Run: headless pygame with SDL's dummy video driver; simulated clock (each Clock.tick advances the game by its frame time, no real sleeping); random seed 0; keys injected as events and as key.get_pressed() state; no mouse input.
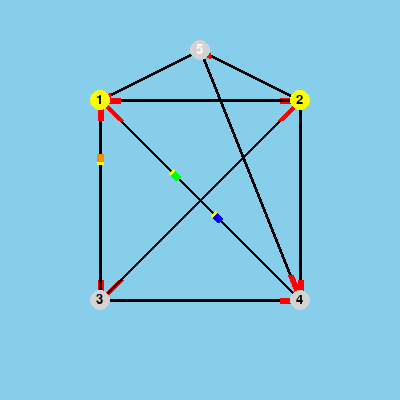
Frame 1 of 4 · flips 1–60 · no input
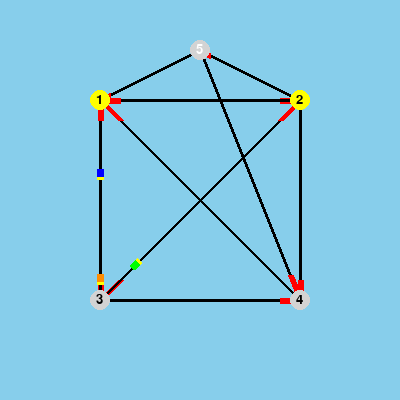
Frame 2 of 4 · flips 61–180 · tapped SPACE, RETURN · held RIGHT (→), D
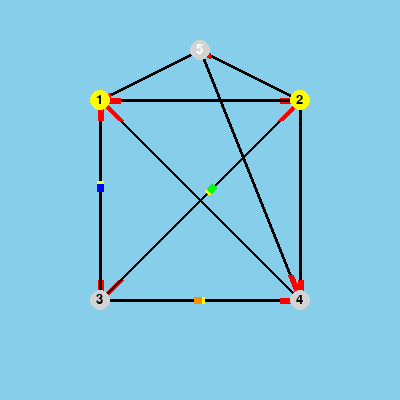
Frame 3 of 4 · flips 181–300 · held DOWN (↓), S
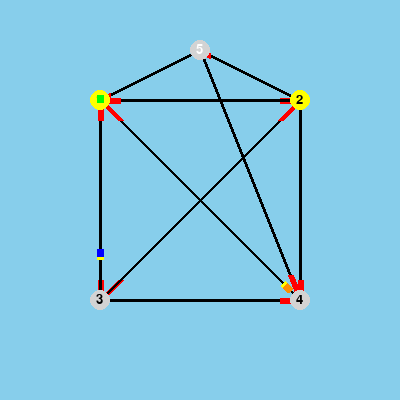
Frame 4 of 4 · flips 301–420 · held LEFT (←), A, UP (↑), W

The pygame program that drew these frames:

"""
    trains.py
    Trains following a path between cities

"""
import os
os.environ['PYGAME_HIDE_SUPPORT_PROMPT'] = "hide"
import sys
import random
import pygame as pg
import math


CAPTION = "Trains 02"
SCREEN_SIZE = (400, 400)
MAX_FPS = 30

from pygame.locals import ( RLEACCEL, K_UP, K_DOWN, K_LEFT, K_RIGHT, K_ESCAPE, KEYDOWN, QUIT,)


class City(pg.sprite.Sprite):
    _radius = 10 # City radius
    def __init__(self, x, y, n, cityclr="red", textclr="white"):
        super(City, self).__init__()
        self.image = pg.Surface((2*City._radius, 2*City._radius))
        self.image.fill( pg.Color("magenta") )
        font = pg.font.SysFont(pg.font.get_default_font(), 2*City._radius)
        text = font.render(str(n), True, pg.Color(textclr))
        pg.draw.circle(self.image, pg.Color(cityclr), (City._radius, City._radius), City._radius)
        self.image.blit(text, 
                ((2*City._radius - text.get_width()) //2, (2*City._radius - text.get_height()) //2))
        self.image.set_colorkey(pg.Color("magenta"), RLEACCEL)
        self.rect = self.image.get_rect()
        self.rect.centerx = x
        self.rect.centery = y
        self.n = n

    def draw(self, surf):
        surf.blit(self.image, self.rect)

    def x(self): return self.rect.centerx
    def y(self): return self.rect.centery
    def name(self): return self.n
    def center(self): return self.rect.center


class Link(pg.sprite.Sprite):
    _width = 3
    _marker = 0.9
    _log = 0
    def __init__(self, n, nodes, cnm_base="black", cnm_marker="red"):
        super(Link, self).__init__()
        self.n = n
        self.clr_base = pg.Color(cnm_base)
        self.clr_marker = pg.Color(cnm_marker)
        self.orig = nodes[(n // 100)-1]
        self.dest = nodes[(n % 100)-1]
        self.dist = pg.Vector2(self.orig.center()).distance_to(
                pg.Vector2(self.dest.center()))
        dx = self.dest.x()-self.orig.x() 
        dy = self.dest.y()-self.orig.y()
        self._marker = pg.Vector2(self.orig.x()+Link._marker*dx, self.orig.y()+Link._marker*dy)
        self.angle = math.atan2(dy, dx)
        #if dx == 0: self.angle += math.pi
        self.angle %= 2*math.pi
        if Link._log:
            print ("Link {} from {} to {} distance {:.1f} at angle {:.1f}".format(
                n, self.orig.name(), self.dest.name(), self.dist, math.degrees(self.angle)))

    def marker(self):
        return (int(self._marker.x),int(self._marker.y))

    def draw(self, surf):
        pg.draw.line(surf, self.clr_base, self.orig.center(), self.dest.center(), Link._width)
        pg.draw.line(surf, self.clr_marker, self.marker(), self.dest.center(), Link._width*2)
        #pg.draw.line(surf, self.clr_marker, (int(self.marker.x),int(self.marker.y)), self.dest.center(), Link._width*2)

    def name(self): return self.n
    #def angle(self): return self.angle

    def norig(self): return self.orig.name()
    def ndest(self): return self.dest.name()


def find_link(links, name):
    for link in links:
        if name == link.name(): return link
    return None

def find_links_from(links, n):
    matches = []
    for link in links:
        if link.norig() == n:
            matches.append(link)
    return matches
            

class Train(pg.sprite.Sprite):
    _width = 11
    _height = 7
    _head = 3
    _log = 0
    def __init__(self, n, orig, vel=2, cnm_body="blue", cnm_head="yellow"):
        super(Train, self).__init__()
        self.n = n
        self.link = None
        self.velocity = vel
        self.vel = pg.Vector2(1, 0)
        self.traveled = 0
        #self.pos = pg.Vector2(self.orig.x(), self.orig.y())
        self.pos = pg.Vector2(0, 0)
        self.rotation = 0
        self.clrbody = pg.Color(cnm_body)
        self.clrhead = pg.Color(cnm_head)
        self.prepare_sprite()
        self._in_city = orig
        self.at_dest = True


    def draw(self, surf):
        surf.blit(self.image, self.rect)

    def update(self):
        if self.link == None: return
        self.traveled += self.velocity
        self.pos.x += self.vel.x
        self.pos.y += self.vel.y
        if self.traveled >= self.link.dist:
            self.rect.centerx = self.link.dest.x()
            self.rect.centery = self.link.dest.y()
            self.at_dest = True
            self._in_city = self.link.dest
            self.link = None
            #print ("Train {} is at {}".format(self.n, self._in_city.name()))
        self.rect.center = (int(round(self.pos.x)), int(round(self.pos.y)))

    def set_link(self, link):
        self.link = link
        self.traveled = 0
        self.pos.x = self.link.orig.x()
        self.pos.y = self.link.orig.y()
        self.vel.x = self.velocity * math.cos(self.link.angle)
        self.vel.y = self.velocity * math.sin(self.link.angle)

        self.at_dest = False
        self.in_city = None
        self.rotation = math.degrees(self.link.angle)
        self.prepare_sprite()

        if Train._log:
            print ("Train {} on link {} from orig {} to dest {} at vel of {} = ({:.2f},{:.2f})".format(
                    self.n, self.link.n, self.link.orig.n, self.link.dest.n,
                    self.velocity, self.vel.x, self.vel.y))

    def prepare_sprite(self):
        #redraw the train then rotate it 
        self.image = pg.Surface((Train._width, Train._height))
        self.image.fill( pg.Color("magenta") )
        self.image.set_colorkey(pg.Color("magenta"), RLEACCEL)
        self.image.fill(self.clrbody)
        self.rect = self.image.get_rect()
        pg.draw.rect(self.image, self.clrhead, (self.rect.right-Train._head, self.rect.top, Train._head, self.rect.height))
        pg.draw.line(self.image, self.clrhead, (self.rect.right, self.rect.top), (self.rect.right, self.rect.bottom), 5)

        self.image = pg.transform.rotate(self.image, -self.rotation)
        self.rect = self.image.get_rect()
        self.rect.center = (int(self.pos.x), int(self.pos.y))

    def name(self): return self.n
    def at_destination(self): return self.at_dest
    def in_city(self): return self._in_city.name()
    def city_in(self): return self._in_city.name()


def new_routes(trains, links):
    for train in trains:
        if train.at_destination():
            #print("Processing train {} at {}".format(train.name(), train.city_in()))
            paths = find_links_from(links, train.city_in())
            train.set_link(random.choice(paths))

def main():
    os.environ['SDL_VIDEO_CENTERED'] = '1'
    pg.init()
    pg.display.set_caption(CAPTION)
    pg.display.set_mode(SCREEN_SIZE)

    screen = pg.display.set_mode(SCREEN_SIZE)
    clock = pg.time.Clock()
    running = True

    cities = [] 
    cities.append( City(100, 100, 1, "yellow", "black") )
    cities.append( City(300, 100, 2, "yellow", "black") )
    cities.append( City(100, 300, 3, "lightgray", "black") )
    cities.append( City(300, 300, 4, "lightgray", "black") )
    cities.append( City(200,  50, 5, "lightgray", "white") )

    links = []
    links.append( Link(102, cities) )
    links.append( Link(201, cities) )
    links.append( Link(103, cities) )
    links.append( Link(301, cities) )
    links.append( Link(203, cities) )
    links.append( Link(302, cities) )
    links.append( Link(204, cities) )
    links.append( Link(304, cities) )
    links.append( Link(401, cities) )
    links.append( Link(501, cities) )
    links.append( Link(504, cities) )
    links.append( Link(205, cities) )

    trains = []
    trains.append( Train(1, random.choice(cities)) )
    trains.append( Train(2, random.choice(cities), 3, cnm_body="green"))
    trains.append( Train(3, random.choice(cities), 1, "darkorange"))

    #specific_link = find_link(links, 102)
    #if specific_link == None: print ("No link")
    #else: trains[0].set_link( specific_link )

    while running:
        for event in pg.event.get():

            if event.type == KEYDOWN:
                if event.key == K_ESCAPE:
                    running = False

            elif event.type == QUIT:
                running = False

        screen.fill(pg.Color("skyblue"))

        # update elements
        for train in trains:
            train.update()

        new_routes(trains, links)

        # Draw screen elements
        for link in links: link.draw(screen)
        for city in cities: city.draw(screen)
        for train in trains: train.draw(screen)


        #pg.display.update()
        pg.display.flip()

        clock.tick_busy_loop(MAX_FPS)

    pg.quit()
    sys.exit()
    

if __name__ == "__main__":
    main()
